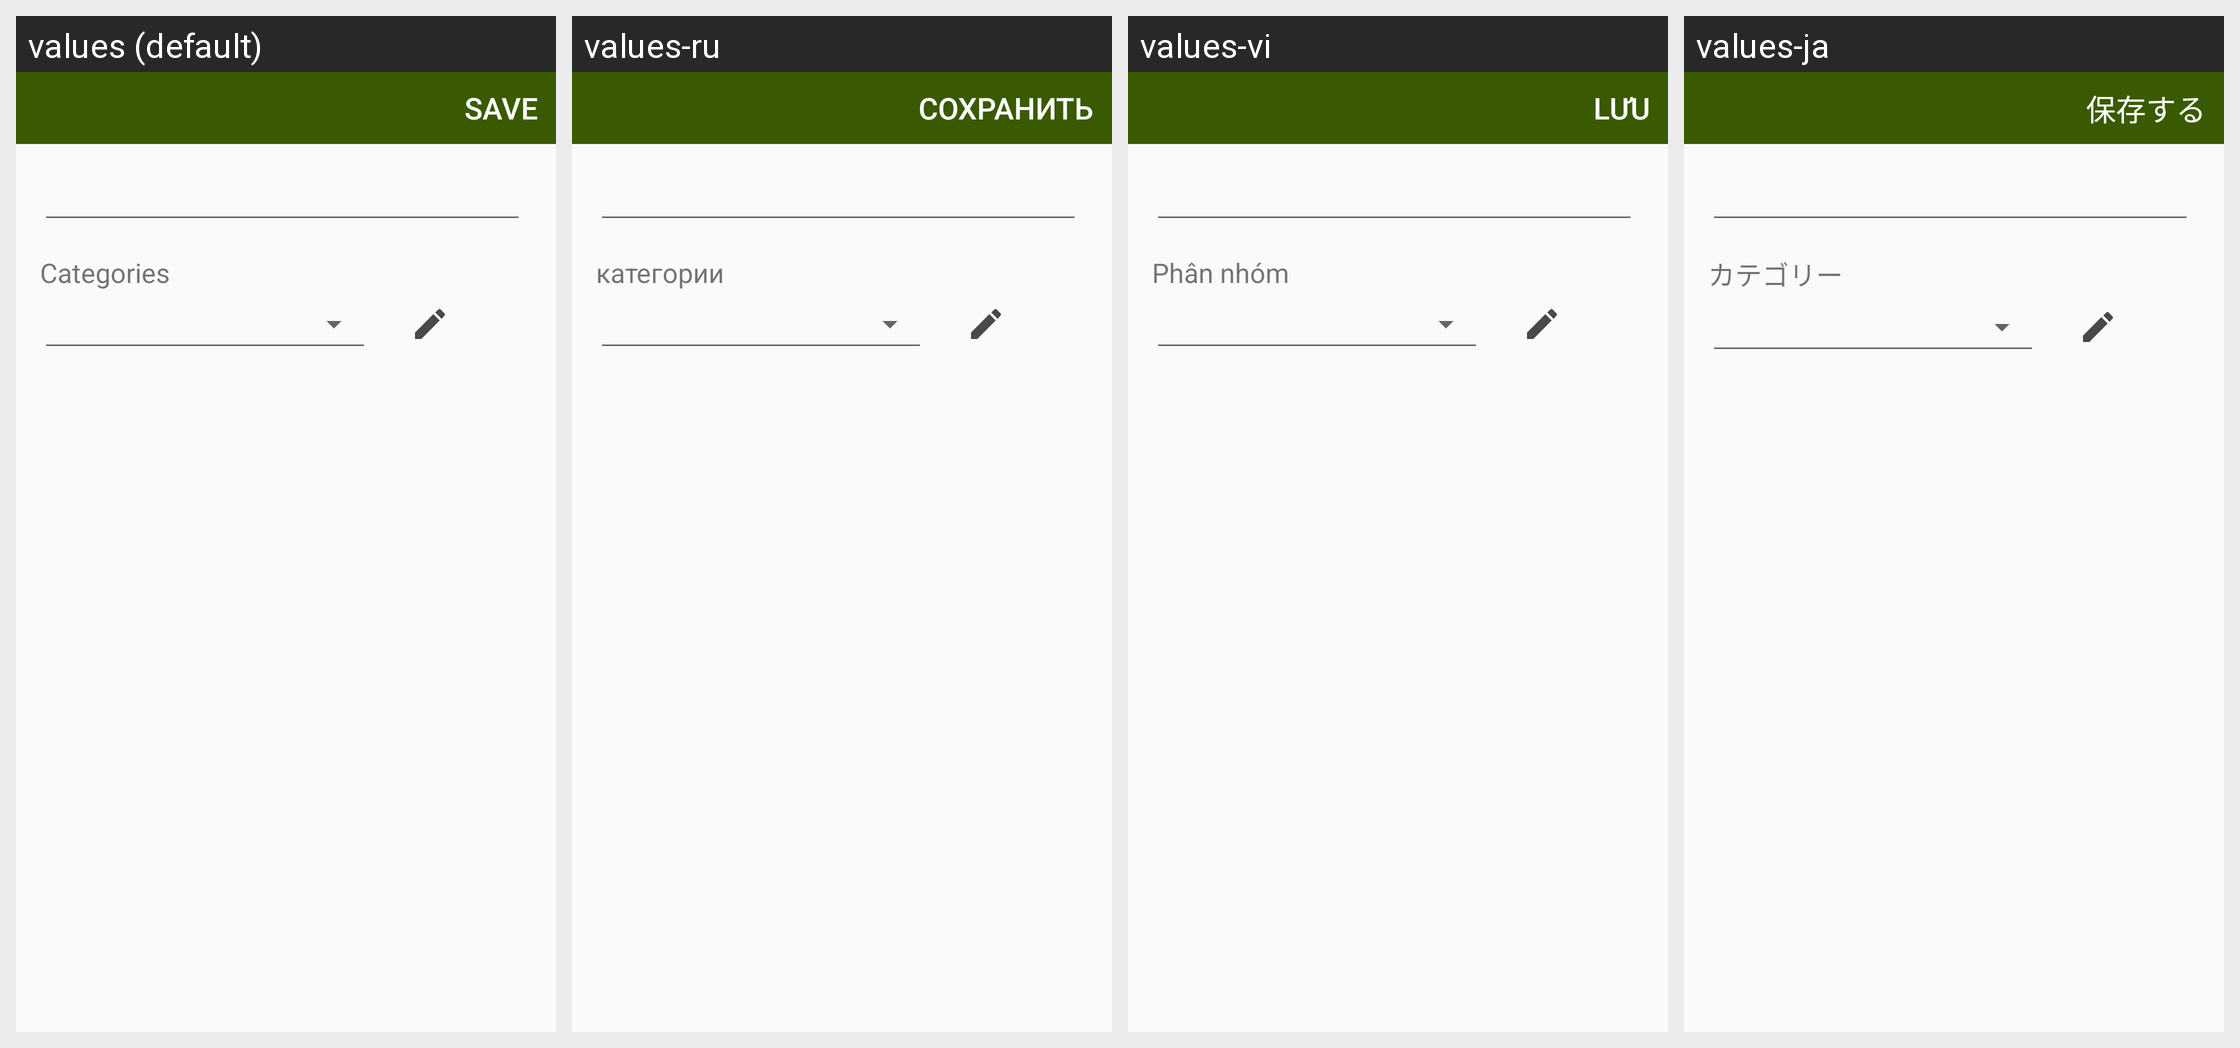

For this localized Android screen grid, give each drawn string resource with its value in every locale shown.
Android screen res/layout/fragment_master_list_detail_item.xml rendered under 4 locales, left to right: values (default), values-ru, values-vi, values-ja. Device: Nexus 5 (rendered at 1080×1920; each locale shown at half size, 540×960, under a caption strip naming it); theme AppTheme.
Other locales in the repository, not shown: values-de, values-es, values-fr, values-ko, values-pt.
Strings drawn on this screen, with the default value and each locale's value (text and hints the layout hard-codes, and strings that could not be matched under every locale, appear in the picture but are not listed):

abc_save
  values: Save
  values-ru: Сохранить
  values-vi: Lưu
  values-ja: 保存する

abc_category
  values: Categories
  values-ru: категории
  values-vi: Phân nhóm
  values-ja: カテゴリー
